5-way image classification set "dataset" from GitHub (maitronghuu1984-hub/sugarlens-api); label vocabulary: banh bao, banh beo, banh bo, banh bot loc, banh tet.

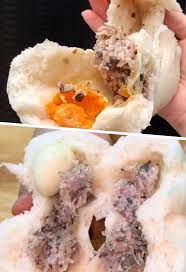
Label: banh bao

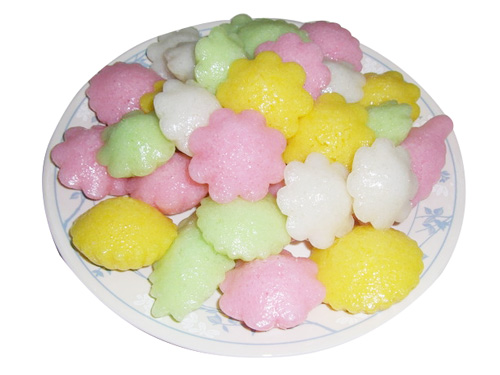
Label: banh bo

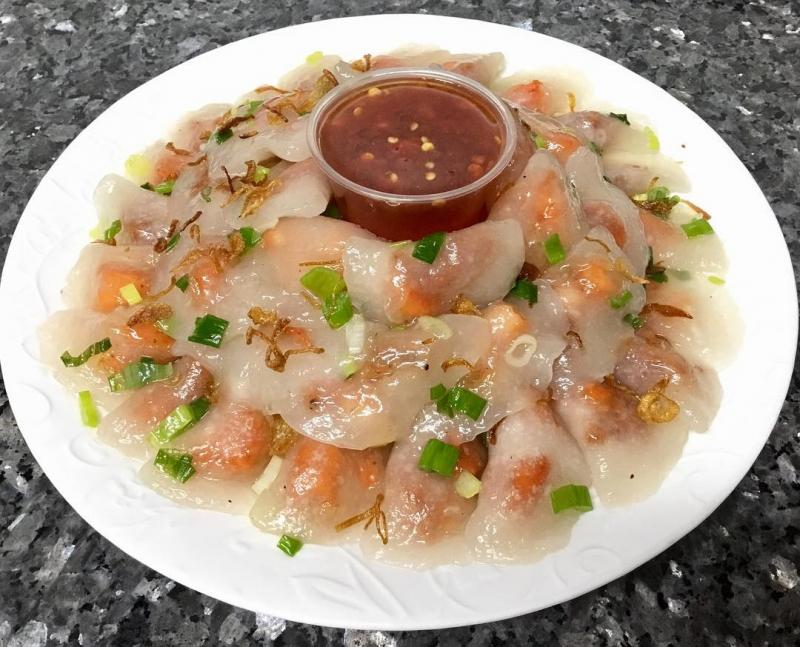
Label: banh bot loc

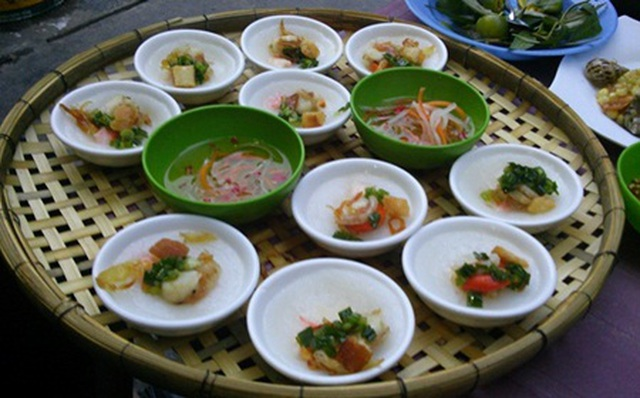
Label: banh beo

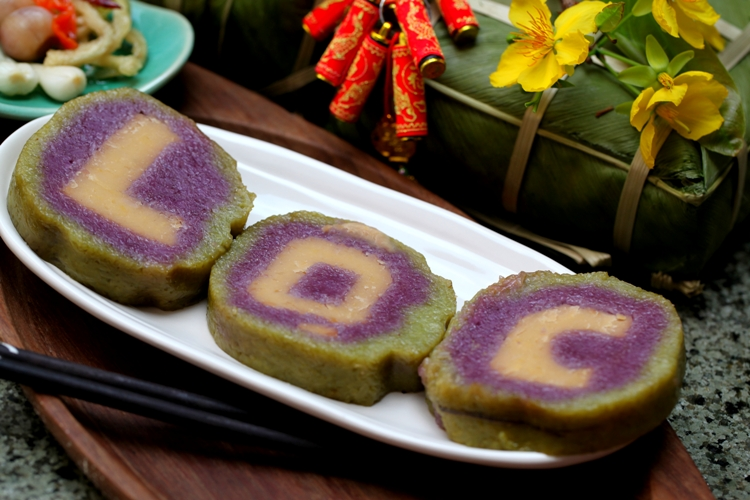
Label: banh tet

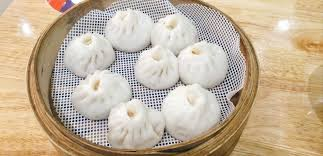
Label: banh bao
